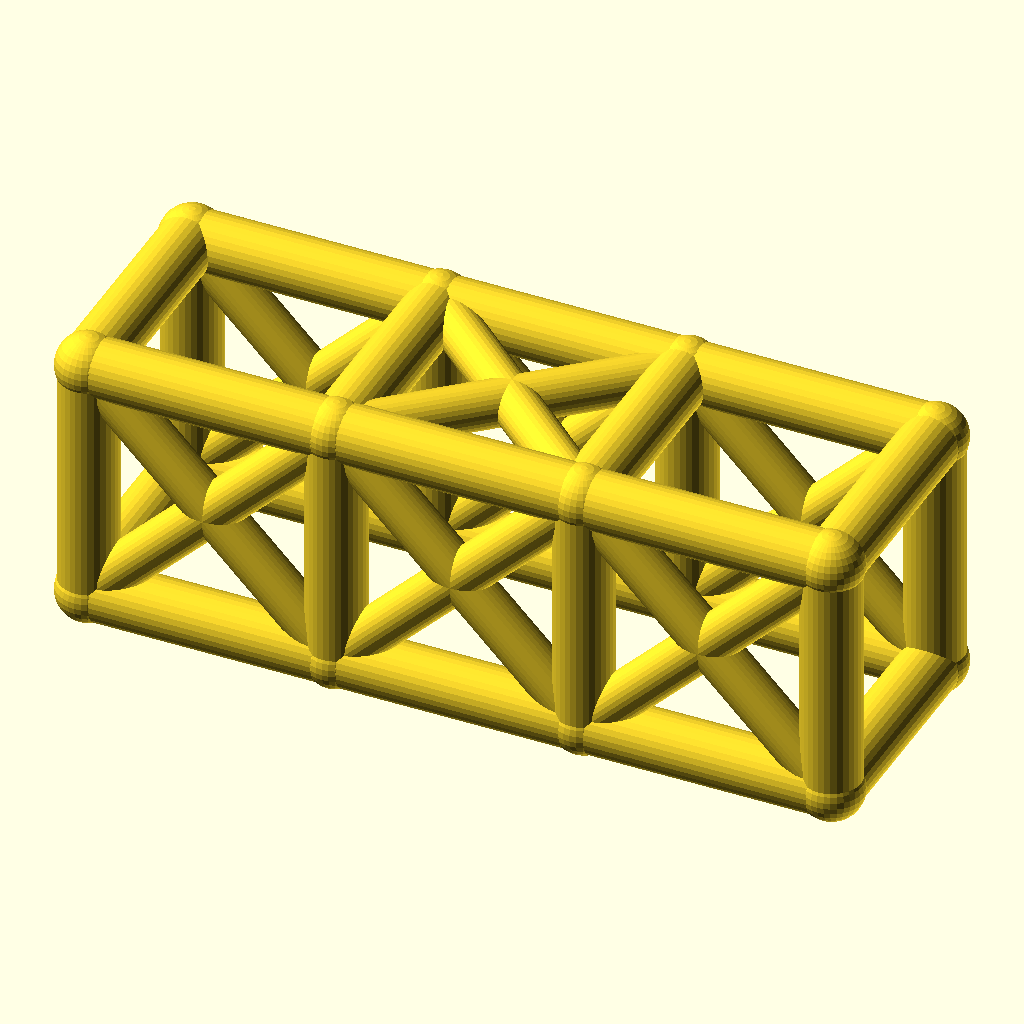
Cell 1: rendered with the file's own defaults.
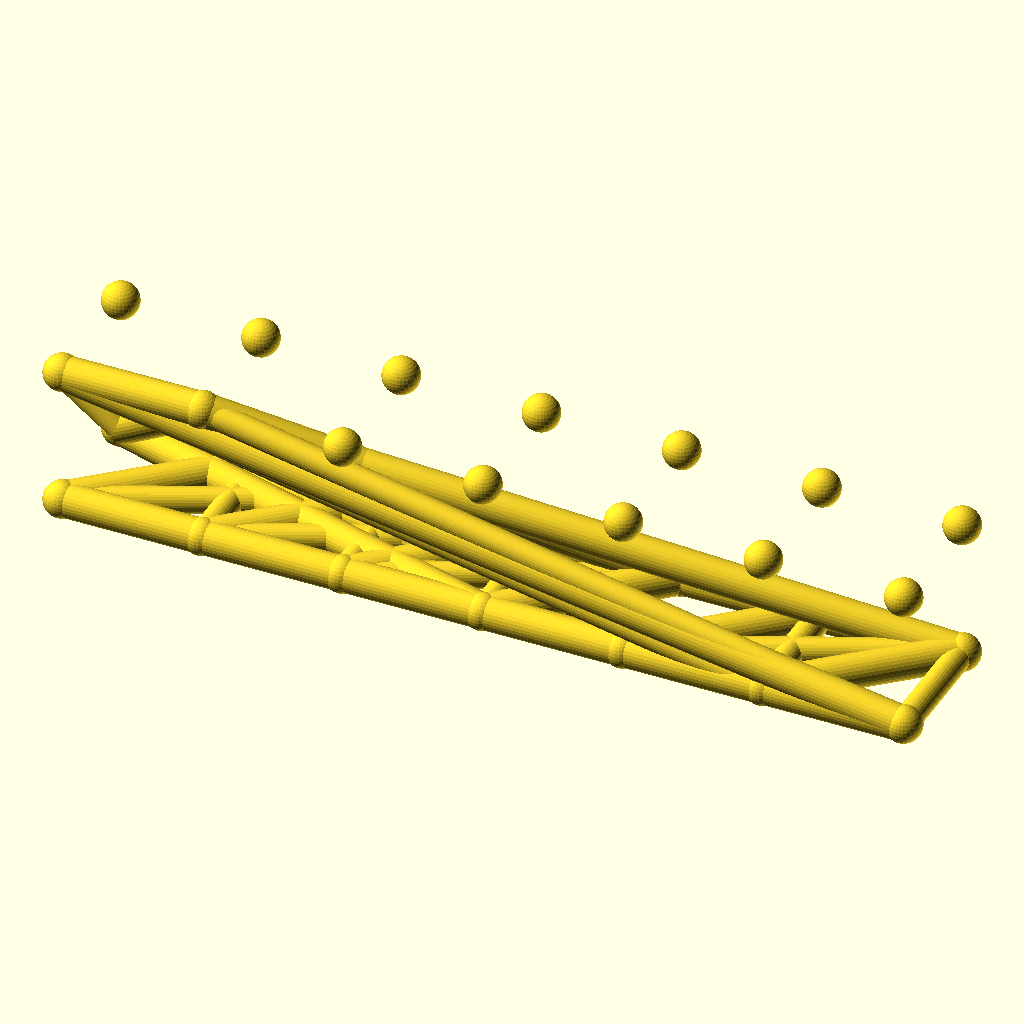
Cell 2 — bays set to 6, the other parameters unchanged.
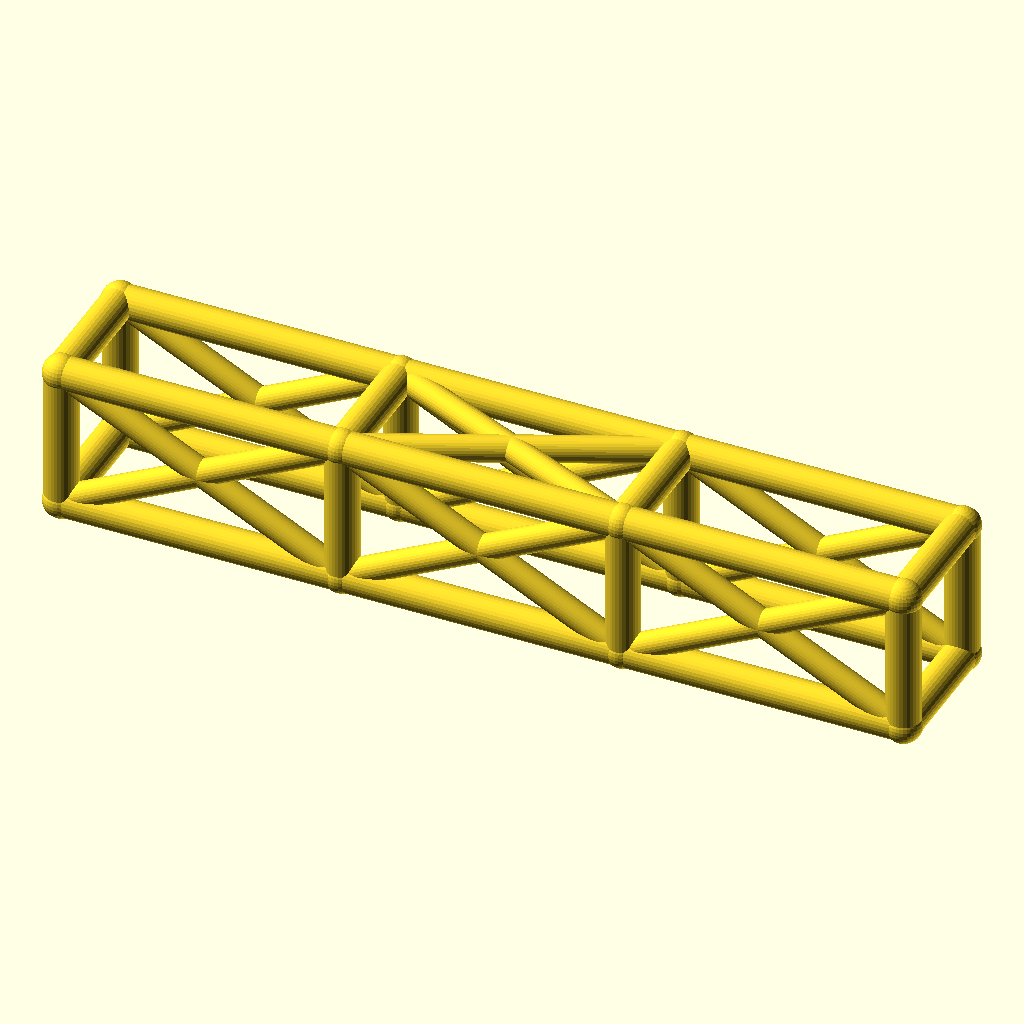
Cell 3: the same model with bay_l = 76.
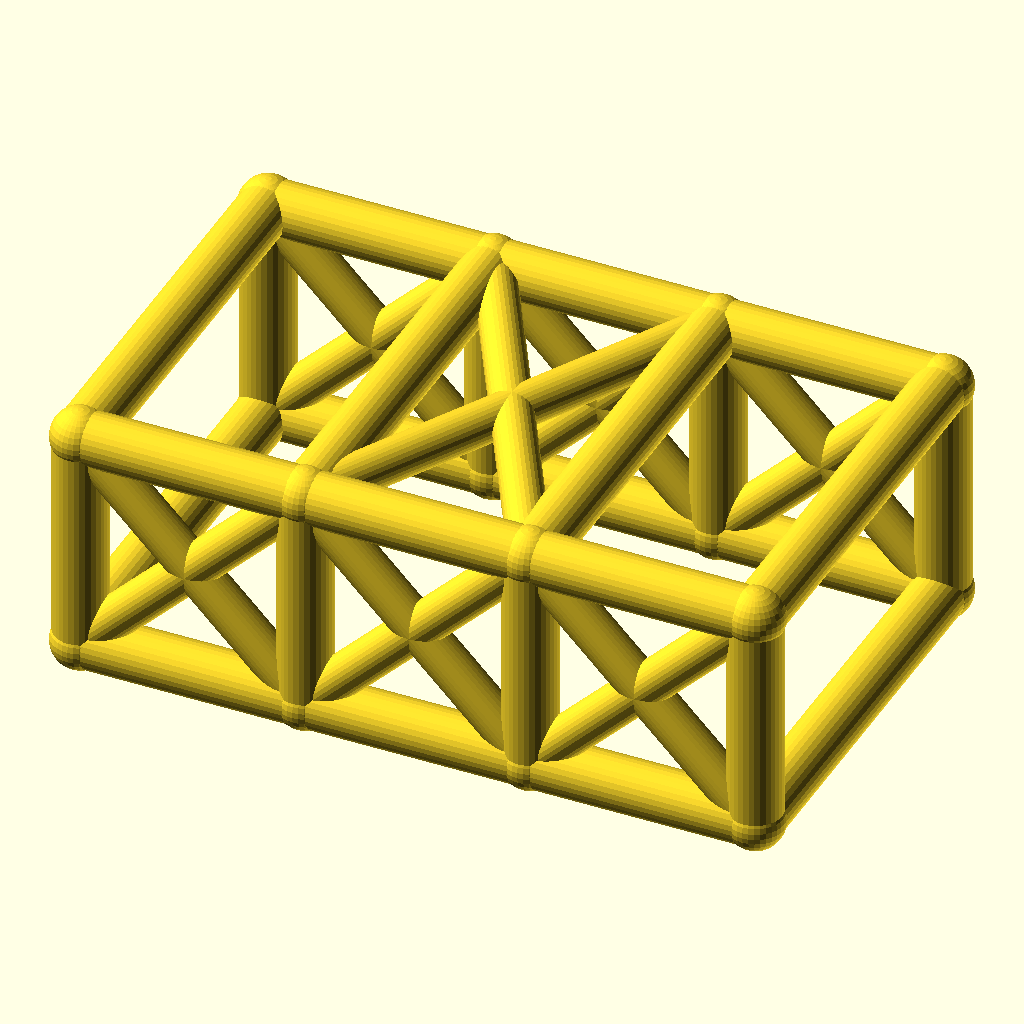
Cell 4 — cage_w set to 68, the other parameters unchanged.
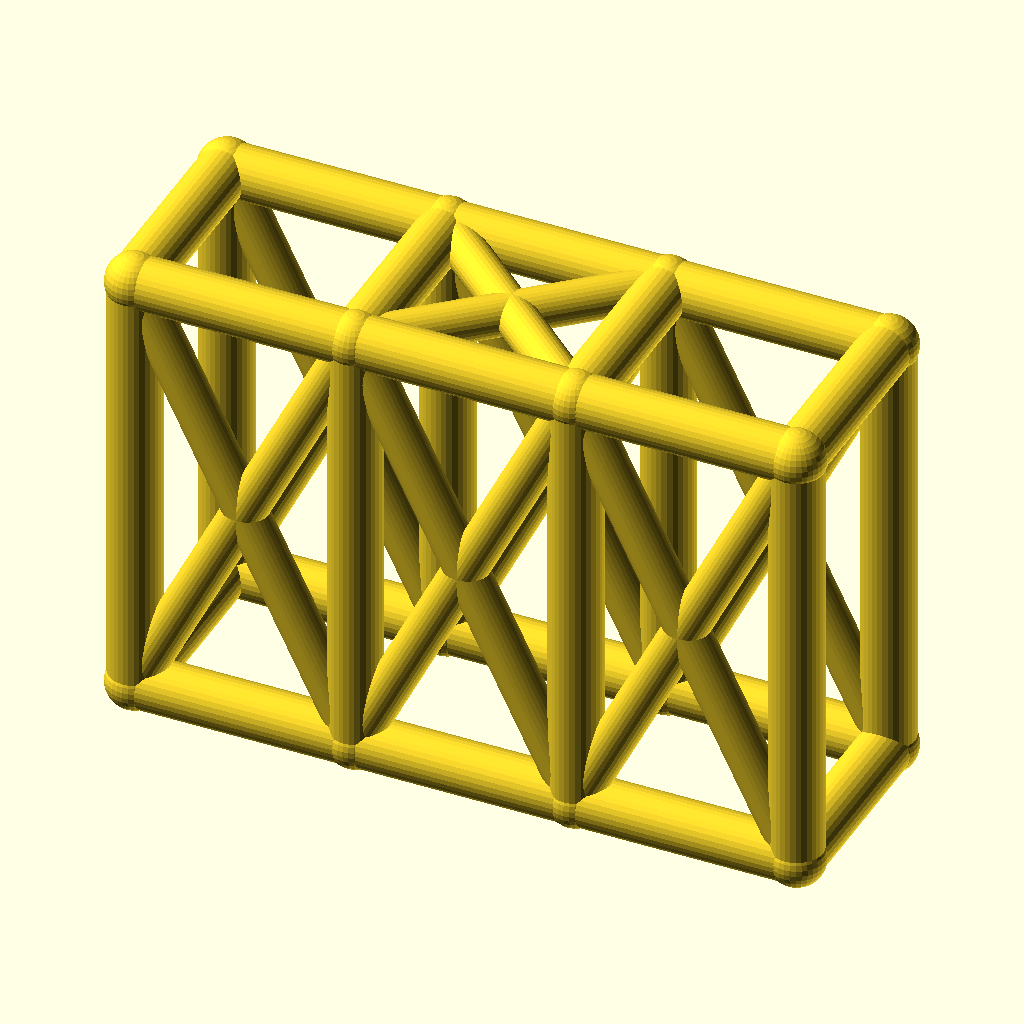
Cell 5: the same model with cage_h = 76.
The same orthographic view direction (rotation 55°, 0°, 25°; colour scheme Cornfield) for every cell, with the view re-fitted per cell, so scale and position can differ between cells.
The OpenSCAD source (optional_data/data/wire2/rollcages/scene_0034.scad):
$fn = 32;

// ----------------------------------------------------------------------
// Roll cage: 3 bays x 2 sections, bays 38 mm, 34 x 38 mm section
// ----------------------------------------------------------------------

// --- parameters (mm) ---
bays = 3;                 // number of bays along X
sections = 2;             // levels of the cage
bay_l = 38;               // bay length, X
cage_w = 34;              // cage width, Y
cage_h = 38;              // cage height, Z
rail_r = 4.5;             // rail and hoop radius
diag_r = 3.5;             // diagonal brace radius
joint_r = 4.9;            // joint ball radius

bbox_x = bays * bay_l + 2 * joint_r;  // overall X, joints included
bbox_y = cage_w + 2 * joint_r;  // overall Y, joints included
bbox_z = cage_h + 2 * joint_r;  // overall Z, joints included
rail_d = 2 * rail_r;  // rail stock diameter
diag_d = 2 * diag_r;  // diagonal stock diameter
joint_d = 2 * joint_r;  // joint ball diameter
cage_l = bays * bay_l;  // overall cage length
nodes = [for (lvl = [0, 1], side = [0, 1], st = [0 : bays]) [st * bay_l, side * cage_w, lvl * cage_h]];

module member(a, b, r) {
  /* round stock from joint a to joint b, ends buried in the joint balls */
  d = b - a;
  length = norm(d);
  translate(a) rotate([0, acos(d[2] / length), atan2(d[1], d[0])])
    cylinder(h = length, r = r);
}

module joint(p, r) {
  /* ball at the joint centre, fatter than every member meeting there */
  translate(p) sphere(r = r);
}

/* members - each call is one graph edge */
member(nodes[0], nodes[1], rail_r);
member(nodes[1], nodes[2], rail_r);
member(nodes[2], nodes[3], rail_r);
member(nodes[4], nodes[5], rail_r);
member(nodes[5], nodes[6], rail_r);
member(nodes[6], nodes[7], rail_r);
member(nodes[8], nodes[9], rail_r);
member(nodes[9], nodes[10], rail_r);
member(nodes[10], nodes[11], rail_r);
member(nodes[12], nodes[13], rail_r);
member(nodes[13], nodes[14], rail_r);
member(nodes[14], nodes[15], rail_r);
member(nodes[0], nodes[8], rail_r);
member(nodes[1], nodes[9], rail_r);
member(nodes[2], nodes[10], rail_r);
member(nodes[3], nodes[11], rail_r);
member(nodes[4], nodes[12], rail_r);
member(nodes[5], nodes[13], rail_r);
member(nodes[6], nodes[14], rail_r);
member(nodes[7], nodes[15], rail_r);
member(nodes[8], nodes[12], rail_r);
member(nodes[9], nodes[13], rail_r);
member(nodes[10], nodes[14], rail_r);
member(nodes[11], nodes[15], rail_r);
member(nodes[0], nodes[4], rail_r);
member(nodes[3], nodes[7], rail_r);
member(nodes[0], nodes[9], diag_r);
member(nodes[8], nodes[1], diag_r);
member(nodes[1], nodes[10], diag_r);
member(nodes[9], nodes[2], diag_r);
member(nodes[2], nodes[11], diag_r);
member(nodes[10], nodes[3], diag_r);
member(nodes[4], nodes[13], diag_r);
member(nodes[12], nodes[5], diag_r);
member(nodes[5], nodes[14], diag_r);
member(nodes[13], nodes[6], diag_r);
member(nodes[6], nodes[15], diag_r);
member(nodes[14], nodes[7], diag_r);
member(nodes[9], nodes[14], diag_r);
member(nodes[13], nodes[10], diag_r);

/* joint balls */
for (p = nodes) joint(p, joint_r);
Parameter table extracted from the source (name, type, default, range or options):
bays: number, default 3
sections: number, default 2
bay_l: number, default 38
cage_w: number, default 34
cage_h: number, default 38
rail_r: number, default 4.5
diag_r: number, default 3.5
joint_r: number, default 4.9
